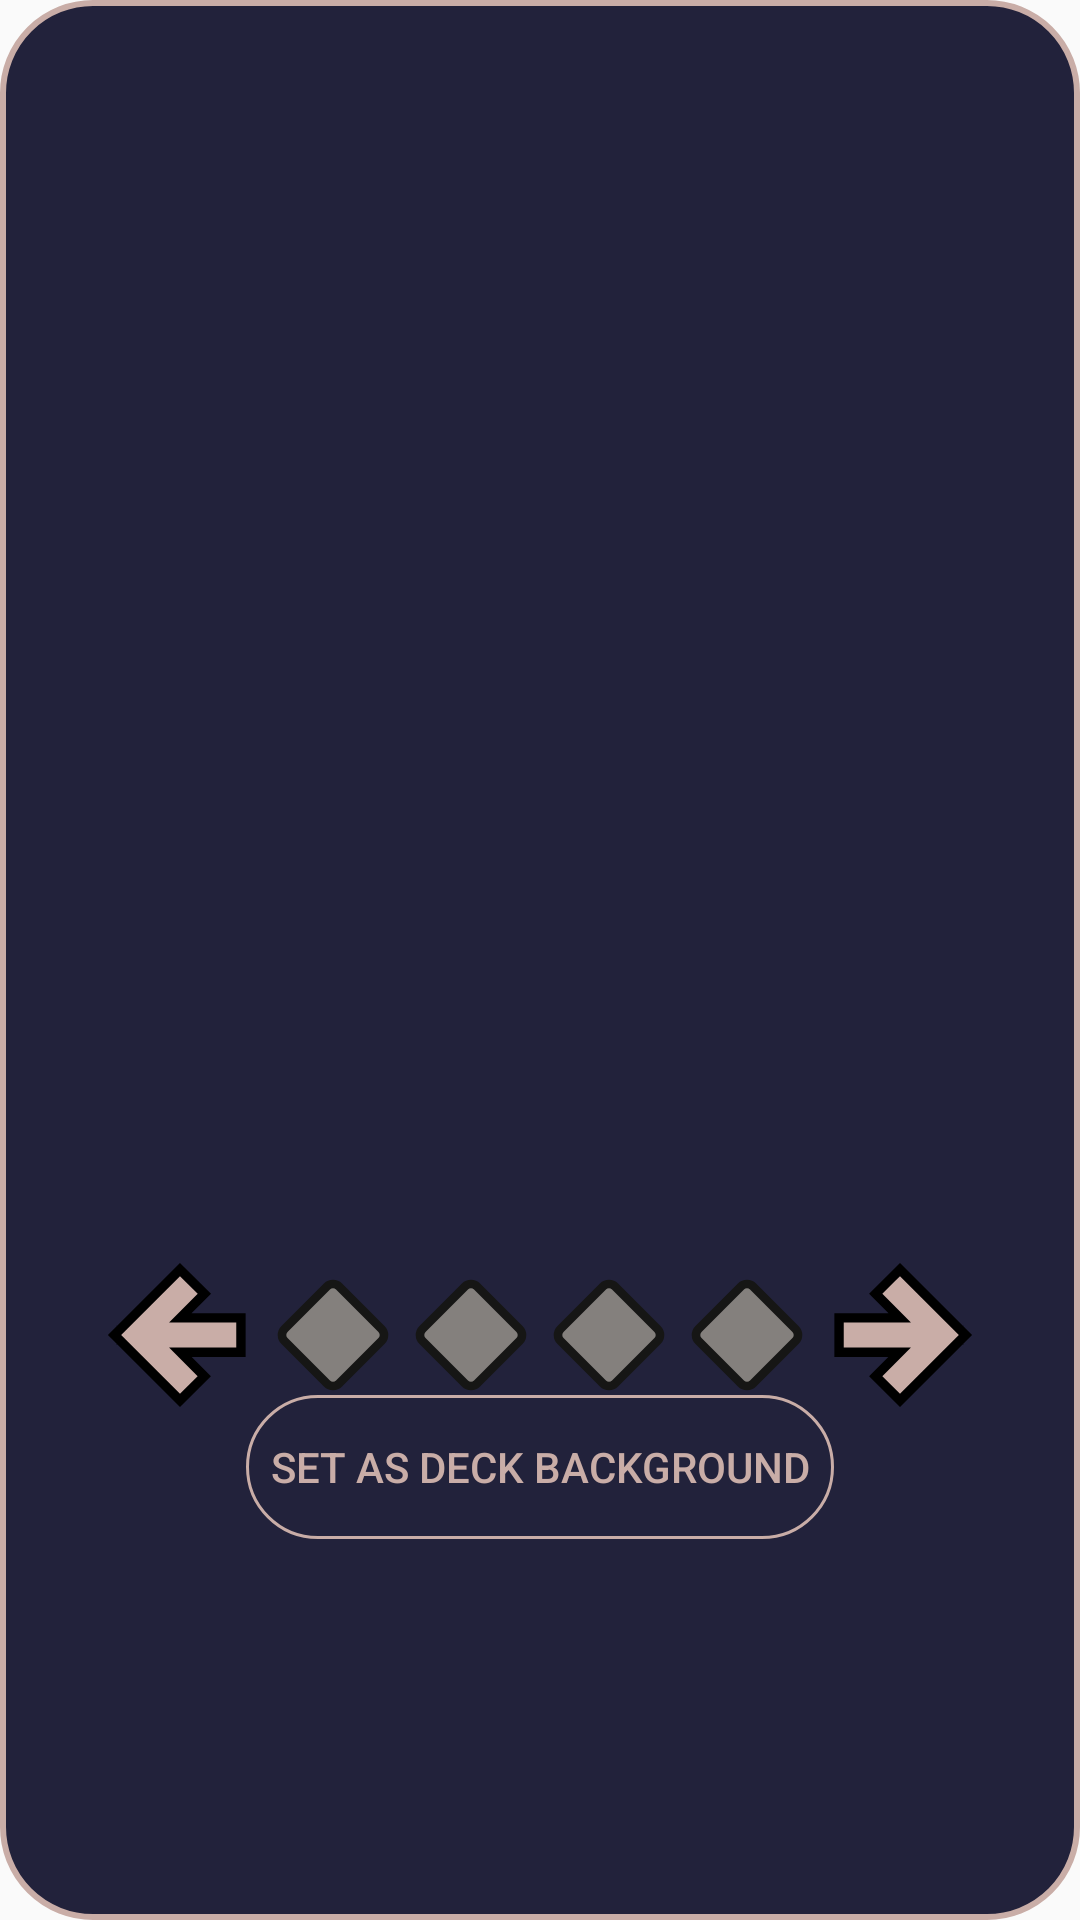

Produce the Android XML layout that renders to this screen, including the resource entries it uses.
<!-- AndroidManifest.xml: application theme AppTheme -->
<!-- res/layout/edit_card_popup.xml -->
<?xml version="1.0" encoding="utf-8"?>
<androidx.constraintlayout.widget.ConstraintLayout
    xmlns:android="http://schemas.android.com/apk/res/android"
    android:id="@+id/edit_card_layout"
    android:layout_width="match_parent"
    android:layout_height="match_parent"
    xmlns:app="http://schemas.android.com/apk/res-auto"
    android:background="@drawable/popup_background">

    <androidx.constraintlayout.widget.ConstraintLayout
        android:id="@+id/edit_card_cl"
        android:layout_width="wrap_content"
        android:layout_height="wrap_content"
        android:layout_margin="15dp"
        android:background="@drawable/transparent_rounded_layout"
        app:layout_constraintStart_toStartOf="parent"
        app:layout_constraintEnd_toEndOf="parent"
        app:layout_constraintTop_toTopOf="parent">

        <ImageView
            android:id="@+id/edit_card_iv"
            android:layout_width="290dp"
            android:layout_height="400dp"
            android:adjustViewBounds="true"
            android:scaleType="centerCrop"
            android:src="@drawable/card"
            android:background="@drawable/rounded_card"
            app:layout_constraintStart_toStartOf="parent"
            app:layout_constraintEnd_toEndOf="parent"
            app:layout_constraintTop_toTopOf="parent"/>
    </androidx.constraintlayout.widget.ConstraintLayout>

    <ImageView
        android:id="@+id/ec_minus_btn"
        android:layout_width="50dp"
        android:layout_height="50dp"
        android:src="@drawable/ic_arrow_back"
        android:layout_marginTop="5dp"
        android:elevation="10dp"
        app:layout_constraintTop_toBottomOf="@id/edit_card_cl"
        app:layout_constraintStart_toStartOf="@id/edit_card_cl"
        />
    <ImageView
        android:id="@+id/ec_counter_one_iv"
        android:src="@drawable/counter_off"
        android:layout_marginTop="10dp"
        android:layout_width="40dp"
        android:layout_height="40dp"
        app:layout_constraintTop_toBottomOf="@id/edit_card_cl"
        app:layout_constraintStart_toEndOf="@id/ec_minus_btn"
        app:layout_constraintEnd_toStartOf="@id/ec_counter_two_iv"
        />
    <ImageView
        android:id="@+id/ec_counter_two_iv"
        android:src="@drawable/counter_off"
        android:layout_width="40dp"
        android:layout_height="40dp"
        app:layout_constraintTop_toTopOf="@id/ec_counter_one_iv"
        app:layout_constraintStart_toEndOf="@id/ec_counter_one_iv"
        app:layout_constraintEnd_toStartOf="@id/ec_counter_three_iv"
        />
    <ImageView
        android:id="@+id/ec_counter_three_iv"
        android:src="@drawable/counter_off"
        android:layout_width="40dp"
        android:layout_height="40dp"
        app:layout_constraintTop_toTopOf="@id/ec_counter_one_iv"
        app:layout_constraintStart_toEndOf="@id/ec_counter_two_iv"
        app:layout_constraintEnd_toStartOf="@id/ec_counter_four_iv"
        />
    <ImageView
        android:id="@+id/ec_counter_four_iv"
        android:src="@drawable/counter_off"
        android:layout_width="40dp"
        android:layout_height="40dp"
        app:layout_constraintTop_toTopOf="@id/ec_counter_one_iv"
        app:layout_constraintStart_toEndOf="@id/ec_counter_three_iv"
        app:layout_constraintEnd_toStartOf="@id/ec_increase_btn"
        />

    <ImageView
        android:id="@+id/ec_increase_btn"
        android:layout_width="50dp"
        android:layout_height="50dp"
        android:layout_marginTop="5dp"
        android:elevation="10dp"
        android:src="@drawable/ic_arrow_forward"
        app:layout_constraintEnd_toEndOf="@+id/edit_card_cl"
        app:layout_constraintTop_toBottomOf="@id/edit_card_cl" />

    <Button
        android:id="@+id/background_btn"
        android:background="@drawable/rounded_button_outline"
        android:layout_width="wrap_content"
        android:layout_height="wrap_content"
        android:paddingStart="8dp"
        android:paddingEnd="8dp"
        android:text="Set As Deck Background"
        android:textColor="@color/rose"
        app:layout_constraintTop_toBottomOf="@id/ec_counter_one_iv"
        app:layout_constraintStart_toStartOf="parent"
        app:layout_constraintEnd_toEndOf="parent"/>




</androidx.constraintlayout.widget.ConstraintLayout>
<!-- resources referenced by this layout -->
<resources>
  <color name="rose">#C9ADA7</color>
  <!-- drawable counter_off (drawable) -->
  <?xml version="1.0" encoding="utf-8"?>
  <layer-list xmlns:android="http://schemas.android.com/apk/res/android">
      <item
          android:bottom="40dp"
          android:left="40dp"
          android:right="40dp"
          android:top="40dp">
          <rotate android:fromDegrees="45">
              <shape>
                  <corners
                      android:radius="20dp"/>
                  <size
                      android:width="200dp"
                      android:height="200dp" />
                  <stroke
                      android:width="20dp"
                      android:color="@color/extradark" />
                  <solid android:color="@color/middark" />
              </shape>
          </rotate>
      </item>
  </layer-list>
  <!-- drawable ic_arrow_back (drawable) -->
  <layer-list>
      <item>
          <vector xmlns:android="http://schemas.android.com/apk/res/android"
              android:width="24dp"
              android:height="24dp"
              android:viewportWidth="24.0"
              android:viewportHeight="24.0">
              <path
                  android:fillColor="#FF000000"
                  android:pathData="M20,11H7.83l5.59,-5.59L12,4l-8,8 8,8 1.41,-1.41L7.83,13H20v-2z"
                  android:strokeWidth="5"
                  android:strokeColor="#FF000000" />
          </vector>
      </item>
      <item>
          <vector xmlns:android="http://schemas.android.com/apk/res/android"
              android:width="24dp"
              android:height="24dp"
              android:tint="#C9ADA7"
              android:viewportWidth="24.0"
              android:viewportHeight="24.0">
              <path
                  android:fillColor="#FF000000"
                  android:pathData="M20,11H7.83l5.59,-5.59L12,4l-8,8 8,8 1.41,-1.41L7.83,13H20v-2z"
                  android:strokeWidth="2"
                  android:strokeColor="#FF000000" />
          </vector>
      </item>
  </layer-list>
  <!-- drawable popup_background (drawable) -->
  <?xml version="1.0" encoding="utf-8"?>
  <shape android:shape="rectangle"
      xmlns:android="http://schemas.android.com/apk/res/android">
      <solid android:color="@color/colorPrimaryDark">
  
      </solid>
  <corners android:radius="@dimen/btn_corner_radius"/>
      <stroke android:color="@color/rose" android:width="2dp"/>
  </shape>
  <!-- drawable rounded_button_outline (drawable) -->
  <?xml version="1.0" encoding="utf-8"?>
  <shape android:shape="rectangle" xmlns:android="http://schemas.android.com/apk/res/android">
  <stroke android:color="@color/rose" android:width="1dp"/>
      <corners android:radius="@dimen/btn_corner_radius"/>
  
  </shape>
  <!-- drawable rounded_card (drawable) -->
  <?xml version="1.0" encoding="utf-8"?>
  <shape xmlns:android="http://schemas.android.com/apk/res/android">
      <solid
          android:color="#00000000"
          />
      <corners
          android:radius="15dp"
          />
  
  </shape>
  <!-- drawable transparent_rounded_layout (drawable) -->
  <?xml version="1.0" encoding="utf-8"?>
  <shape xmlns:android="http://schemas.android.com/apk/res/android">
      <solid
          android:color="#00000000"
          />
      <corners
          android:radius="@dimen/btn_corner_radius"
          />
  
  </shape>
  <style name="AppTheme" parent="Theme.AppCompat.Light.NoActionBar">
          
          <item name="colorPrimary">@color/colorPrimary</item>
          <item name="colorPrimaryDark">@color/colorPrimaryDark</item>
          <item name="colorAccent">@color/colorAccent</item>
      </style>
  <color name="extradark">#161615</color>
  <color name="middark">#84807D</color>
  <color name="colorPrimaryDark">#22223B</color>
  <dimen name="btn_corner_radius">30dp</dimen>
  <color name="colorPrimary">#4A4E69</color>
  <color name="colorAccent">#9A8C98</color>
</resources>
